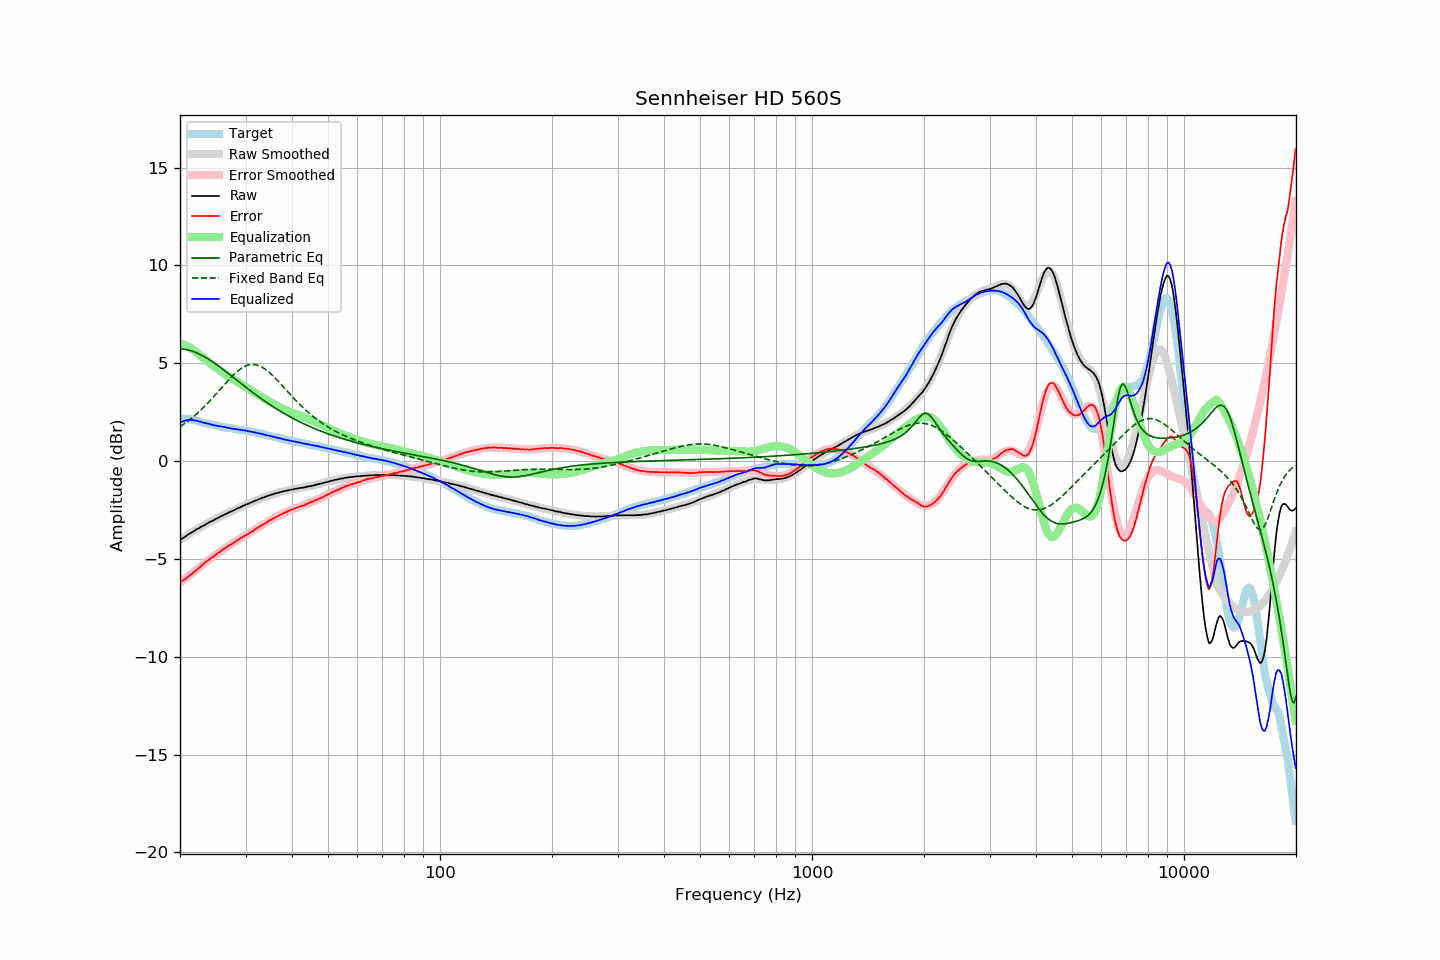

The file beside this chart, header and first rows:
frequency, raw, error, smoothed, error_smoothed, equalization, parametric_eq, fixed_band_eq, equalized_raw, equalized_smoothed, target
20.00, -4.03, -6.19, -4.03, -6.21, 6.00, 5.73, 1.76, 1.97, 1.97, 2.16
20.20, -3.97, -6.13, -3.97, -6.15, 5.99, 5.73, 1.82, 2.02, 2.01, 2.16
20.40, -3.93, -6.09, -3.92, -6.09, 5.96, 5.72, 1.87, 2.04, 2.04, 2.16
20.61, -3.87, -6.03, -3.87, -6.02, 5.94, 5.71, 1.93, 2.07, 2.07, 2.16
20.81, -3.81, -5.97, -3.81, -5.96, 5.90, 5.70, 1.99, 2.09, 2.09, 2.16
21.02, -3.76, -5.92, -3.76, -5.90, 5.86, 5.68, 2.05, 2.10, 2.10, 2.16
21.23, -3.70, -5.84, -3.71, -5.83, 5.82, 5.66, 2.12, 2.12, 2.11, 2.14
21.44, -3.66, -5.79, -3.66, -5.77, 5.76, 5.64, 2.18, 2.10, 2.11, 2.13
21.66, -3.61, -5.72, -3.61, -5.70, 5.70, 5.61, 2.25, 2.09, 2.10, 2.11
21.87, -3.56, -5.65, -3.56, -5.64, 5.64, 5.58, 2.32, 2.08, 2.08, 2.09
22.09, -3.50, -5.58, -3.51, -5.57, 5.57, 5.55, 2.39, 2.08, 2.07, 2.08
22.31, -3.46, -5.51, -3.46, -5.51, 5.51, 5.51, 2.46, 2.05, 2.05, 2.05
22.54, -3.42, -5.45, -3.41, -5.44, 5.44, 5.47, 2.54, 2.02, 2.03, 2.03
22.76, -3.36, -5.37, -3.36, -5.37, 5.37, 5.43, 2.62, 2.01, 2.01, 2.01
22.99, -3.32, -5.30, -3.32, -5.30, 5.30, 5.39, 2.70, 1.98, 1.98, 1.98
23.22, -3.28, -5.23, -3.27, -5.24, 5.24, 5.35, 2.78, 1.96, 1.96, 1.95
23.45, -3.23, -5.16, -3.23, -5.17, 5.17, 5.30, 2.86, 1.94, 1.94, 1.93
23.69, -3.18, -5.10, -3.18, -5.11, 5.11, 5.25, 2.95, 1.93, 1.92, 1.92
23.92, -3.14, -5.04, -3.14, -5.04, 5.04, 5.20, 3.03, 1.90, 1.90, 1.90
24.16, -3.09, -4.98, -3.10, -4.98, 4.98, 5.15, 3.12, 1.89, 1.88, 1.89
24.40, -3.06, -4.92, -3.05, -4.92, 4.92, 5.09, 3.21, 1.86, 1.86, 1.87
24.65, -3.02, -4.87, -3.01, -4.85, 4.85, 5.04, 3.30, 1.83, 1.84, 1.85
24.89, -2.97, -4.79, -2.97, -4.79, 4.79, 4.98, 3.39, 1.83, 1.83, 1.82
25.14, -2.93, -4.74, -2.93, -4.73, 4.73, 4.92, 3.49, 1.81, 1.81, 1.81
25.39, -2.89, -4.68, -2.88, -4.68, 4.68, 4.86, 3.58, 1.79, 1.79, 1.79
25.65, -2.84, -4.62, -2.84, -4.62, 4.62, 4.80, 3.67, 1.78, 1.78, 1.78
25.91, -2.80, -4.55, -2.80, -4.56, 4.56, 4.74, 3.77, 1.76, 1.76, 1.75
26.16, -2.76, -4.50, -2.76, -4.51, 4.51, 4.68, 3.86, 1.75, 1.75, 1.74
26.43, -2.72, -4.45, -2.72, -4.45, 4.45, 4.61, 3.95, 1.73, 1.73, 1.73
26.69, -2.68, -4.39, -2.68, -4.40, 4.40, 4.55, 4.04, 1.72, 1.72, 1.71
26.96, -2.64, -4.34, -2.64, -4.34, 4.34, 4.48, 4.13, 1.70, 1.70, 1.70
27.23, -2.60, -4.29, -2.60, -4.29, 4.29, 4.42, 4.22, 1.69, 1.69, 1.69
27.50, -2.57, -4.25, -2.56, -4.24, 4.24, 4.36, 4.31, 1.67, 1.67, 1.68
27.77, -2.53, -4.19, -2.53, -4.18, 4.18, 4.29, 4.39, 1.66, 1.66, 1.66
28.05, -2.49, -4.14, -2.49, -4.13, 4.13, 4.23, 4.47, 1.64, 1.65, 1.65
28.33, -2.45, -4.08, -2.45, -4.08, 4.08, 4.16, 4.54, 1.63, 1.63, 1.63
28.62, -2.41, -4.03, -2.41, -4.03, 4.03, 4.10, 4.61, 1.62, 1.62, 1.62
28.90, -2.38, -3.98, -2.37, -3.98, 3.98, 4.03, 4.68, 1.60, 1.61, 1.60
29.19, -2.34, -3.92, -2.34, -3.93, 3.93, 3.97, 4.73, 1.59, 1.59, 1.58
29.48, -2.30, -3.88, -2.30, -3.88, 3.88, 3.90, 4.79, 1.58, 1.58, 1.58
29.78, -2.26, -3.83, -2.26, -3.83, 3.83, 3.84, 4.83, 1.57, 1.57, 1.57
30.08, -2.22, -3.78, -2.23, -3.78, 3.78, 3.78, 4.87, 1.56, 1.55, 1.56
30.38, -2.20, -3.74, -2.19, -3.73, 3.73, 3.71, 4.90, 1.53, 1.54, 1.54
30.68, -2.16, -3.69, -2.16, -3.68, 3.68, 3.65, 4.92, 1.52, 1.52, 1.53
30.99, -2.12, -3.63, -2.12, -3.63, 3.63, 3.59, 4.94, 1.51, 1.51, 1.51
31.30, -2.09, -3.59, -2.09, -3.58, 3.58, 3.52, 4.94, 1.49, 1.49, 1.50
31.61, -2.05, -3.53, -2.05, -3.53, 3.53, 3.46, 4.94, 1.48, 1.48, 1.49
31.93, -2.02, -3.48, -2.02, -3.48, 3.48, 3.40, 4.93, 1.46, 1.46, 1.46
32.24, -1.99, -3.42, -1.98, -3.43, 3.43, 3.34, 4.91, 1.44, 1.44, 1.43
32.57, -1.95, -3.37, -1.95, -3.37, 3.37, 3.28, 4.88, 1.42, 1.42, 1.42
32.89, -1.92, -3.33, -1.92, -3.32, 3.32, 3.22, 4.85, 1.40, 1.40, 1.41
33.22, -1.88, -3.26, -1.89, -3.27, 3.27, 3.17, 4.80, 1.39, 1.38, 1.38
33.55, -1.86, -3.23, -1.86, -3.22, 3.22, 3.11, 4.76, 1.36, 1.36, 1.37
33.89, -1.83, -3.17, -1.83, -3.17, 3.17, 3.05, 4.70, 1.34, 1.34, 1.35
34.23, -1.80, -3.12, -1.80, -3.12, 3.12, 3.00, 4.64, 1.32, 1.32, 1.32
34.57, -1.76, -3.06, -1.77, -3.07, 3.07, 2.94, 4.57, 1.31, 1.30, 1.30
34.92, -1.74, -3.02, -1.74, -3.02, 3.02, 2.88, 4.50, 1.28, 1.28, 1.28
35.27, -1.71, -2.98, -1.71, -2.98, 2.98, 2.83, 4.42, 1.27, 1.27, 1.27
35.62, -1.69, -2.94, -1.69, -2.93, 2.93, 2.78, 4.35, 1.24, 1.25, 1.25
35.97, -1.66, -2.88, -1.66, -2.89, 2.89, 2.73, 4.26, 1.23, 1.23, 1.22
... 635 more rows
